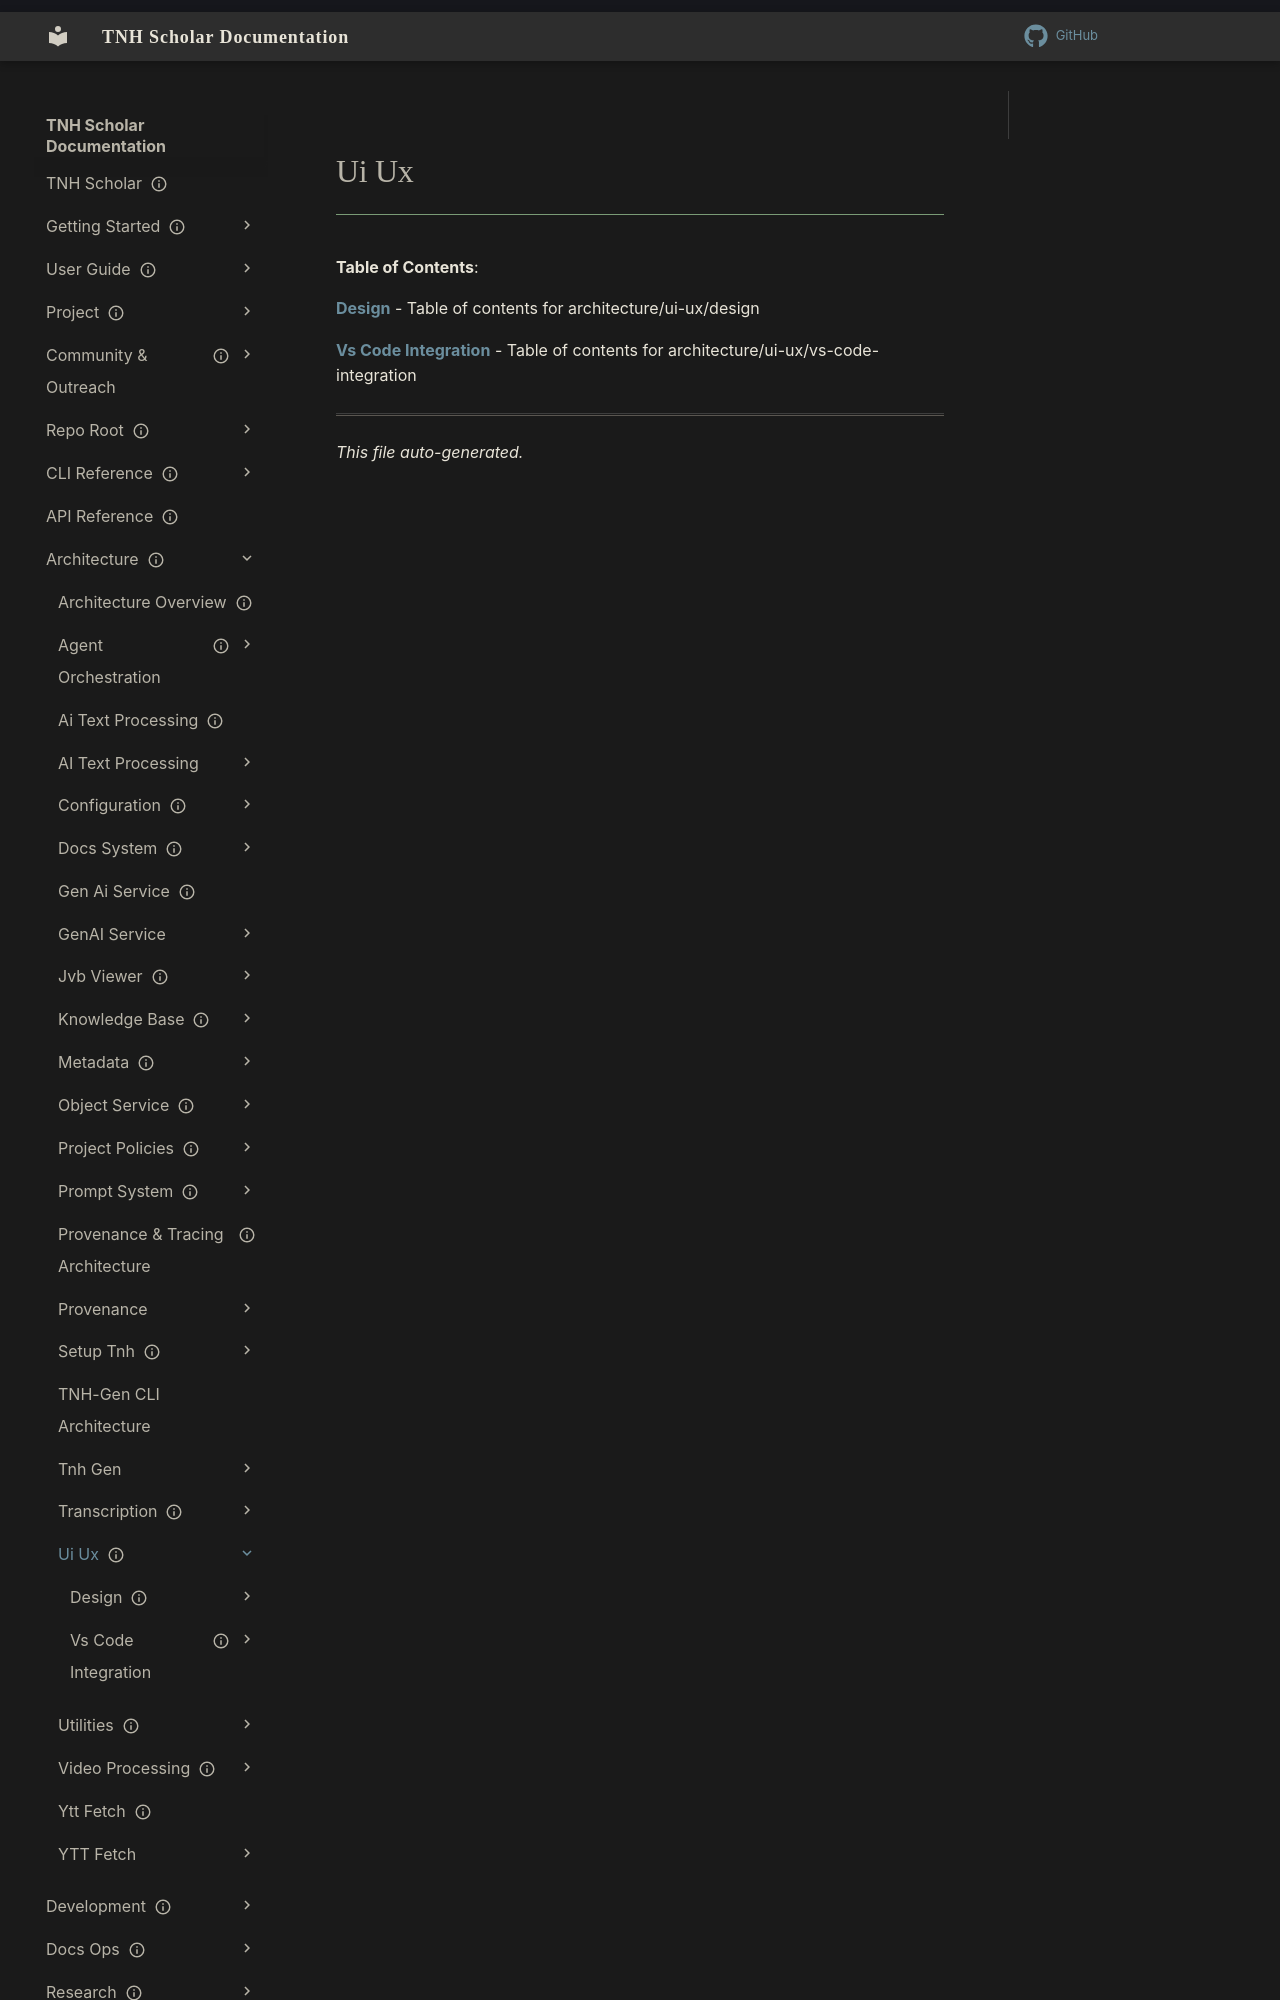

repository: aaronksolomon/tnh-scholar · page: architecture/ui-ux/index.html · generator: mkdocs

---
title: "Ui Ux"
description: "Table of contents for architecture/ui-ux"
owner: ""
author: ""
status: current
created: "2026-10-31"
auto_generated: true
---

# Ui Ux

**Table of Contents**:

<!-- To manually edit this file, update the front matter and keep `auto_generated: true` to allow regeneration. -->

**[Design](design/index.md)** - Table of contents for architecture/ui-ux/design
